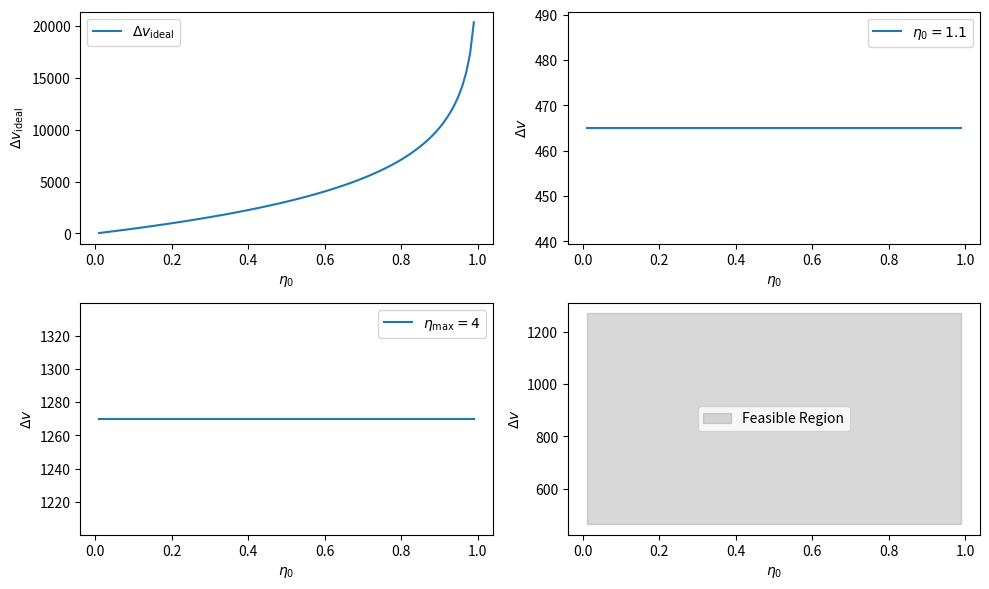

This chart was generated by the following Python code:
import numpy as np
import matplotlib.pyplot as plt

# Constants
I_sp = 450  # specific impulse in seconds
g_0 = 9.81  # acceleration due to gravity in m/s^2
nu_max_initial = 1.1
nu_max_max = 4.0

# Function to calculate ideal delta v
def delta_v_ideal(eta_0):
    return I_sp * g_0 * np.log(1 / (1 - eta_0))

# Function to calculate delta v for a given eta_0
def delta_v(eta_0):
    return I_sp * g_0 * np.log(1 / (1 - eta_0))

# Generate values for eta_0
eta_0_values = np.linspace(0.01, 0.99, 100)

# Calculate corresponding delta v values
delta_v_ideal_values = delta_v_ideal(eta_0_values)
delta_v_initial_values = delta_v(0.1)
delta_v_max_values = delta_v(1 / nu_max_max)

# Plotting
plt.figure(figsize=(10, 6))

# i. Delta v_ideal vs. eta_0
plt.subplot(221)
plt.plot(eta_0_values, delta_v_ideal_values, label=r'$\Delta v_{\text{ideal}}$')
plt.xlabel(r'$\eta_0$')
plt.ylabel(r'$\Delta v_{\text{ideal}}$')
plt.legend()

# ii. Delta v vs. eta_0 for eta_0 = 1.1
plt.subplot(222)
plt.plot(eta_0_values, delta_v_initial_values * np.ones_like(eta_0_values), label=r'$\eta_0 = 1.1$')
plt.xlabel(r'$\eta_0$')
plt.ylabel(r'$\Delta v$')
plt.legend()

# iii. Delta v vs. eta_0 for eta_max = 4
plt.subplot(223)
plt.plot(eta_0_values, delta_v_max_values * np.ones_like(eta_0_values), label=r'$\eta_{\text{max}} = 4$')
plt.xlabel(r'$\eta_0$')
plt.ylabel(r'$\Delta v$')
plt.legend()

# iv. Highlight feasible region
plt.subplot(224)
plt.fill_between(eta_0_values, delta_v_initial_values, delta_v_max_values, color='gray', alpha=0.3, label='Feasible Region')
plt.xlabel(r'$\eta_0$')
plt.ylabel(r'$\Delta v$')
plt.legend()

# Save the plot to an image file
plt.tight_layout()
plt.savefig('problem2_plots.png')
plt.show()

# Display a message indicating that the plot has been saved
print("Plots saved to 'problem2_plots.png'")
